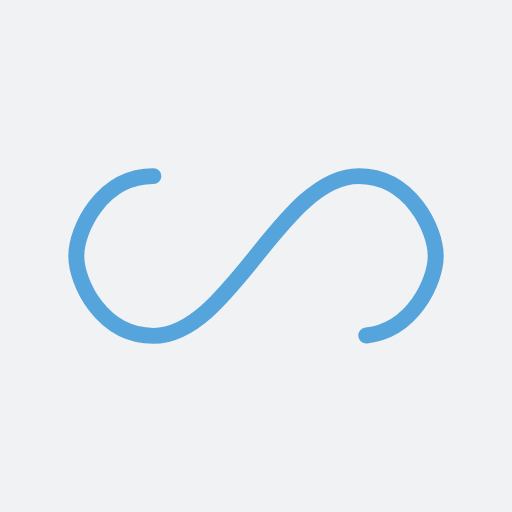
t = 0.00 s
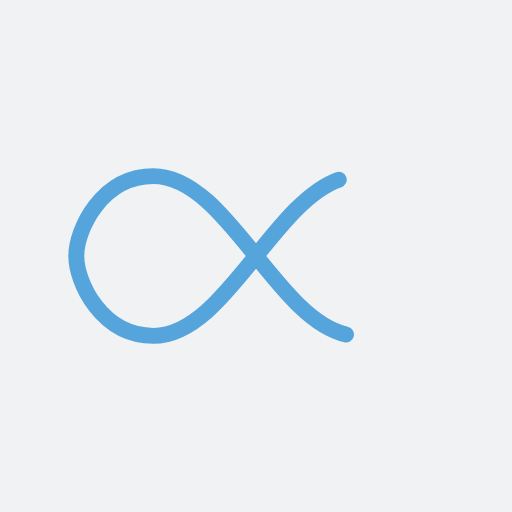
t = 0.28 s
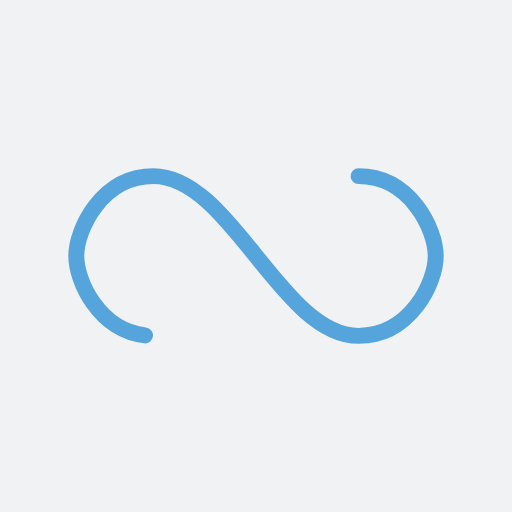
t = 0.56 s
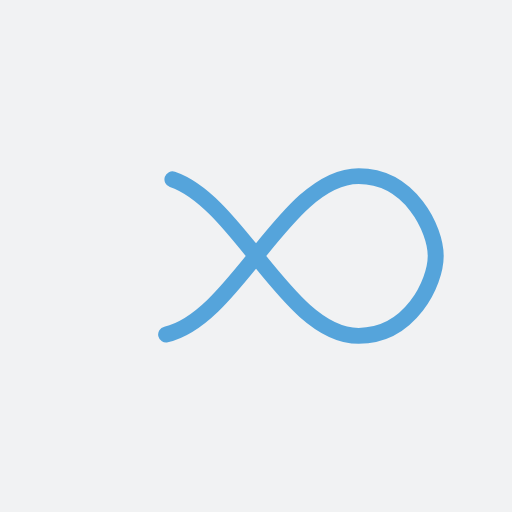
t = 0.83 s

The animated SVG that drew these frames (rendered in a browser with its animation timeline set to each time). Animation: 1 SMIL element (animate=1); one cycle of 1.11 s, repeats indefinitely.

<?xml version="1.0" encoding="utf-8"?>
<svg xmlns="http://www.w3.org/2000/svg" xmlns:xlink="http://www.w3.org/1999/xlink" style="margin: auto; background: rgb(241, 242, 243); display: block; shape-rendering: auto;" width="217px" height="217px" viewBox="0 0 100 100" preserveAspectRatio="xMidYMid">
<path fill="none" stroke="#55a4db" stroke-width="4" stroke-dasharray="187.30991760253906 69.27901062011719" d="M24.3 30C11.4 30 5 43.3 5 50s6.4 20 19.3 20c19.3 0 32.1-40 51.4-40 C88.6 30 95 43.3 95 50s-6.4 20-19.3 20C56.4 70 43.6 30 24.3 30z" stroke-linecap="round" style="transform:scale(0.78);transform-origin:50px 50px">
  <animate attributeName="stroke-dashoffset" repeatCount="indefinite" dur="1.1111111111111112s" keyTimes="0;1" values="0;256.58892822265625"></animate>
</path>
<!-- [ldio] generated by https://loading.io/ --></svg>